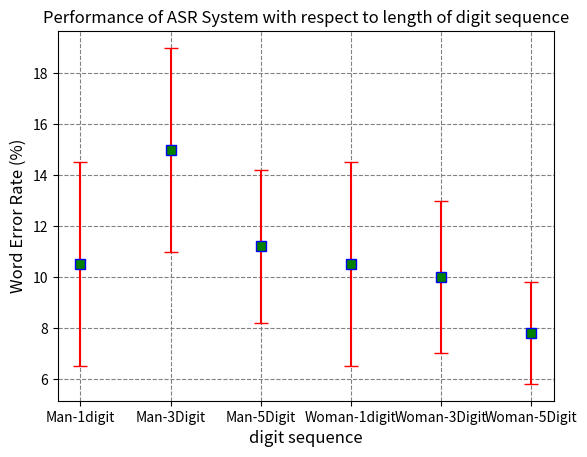

Write Python code to recreate this figure.
from matplotlib import pyplot as plt
import math


def get_confidence_interval(wer, words):
    x = wer/100
    print(x)
    return round(1.96 * math.sqrt((x * (1-x))/words), 2) * 100


# this was for man with 35 SNR db data with 5 different models
language_models = ["Man-1digit","Man-3Digit","Man-5Digit", "Woman-1digit","Woman-3Digit","Woman-5Digit"]
wer = [10.5, 15, 11.2, 10.5, 10, 7.8]
words = [200,300,500,200,300,500]
#some confidence interval
ci = [ get_confidence_interval(w,i) for w, i in zip(wer, words)]

fig, ax = plt.subplots()


ax.errorbar(x=language_models, y=wer, yerr=ci, color="red", capsize=5,
             linestyle="None",
             marker="s", markersize=7, mfc="green", mec="blue")
ax.set_axisbelow(True)
ax.yaxis.grid(color='gray', linestyle='dashed')
ax.xaxis.grid(color='gray', linestyle='dashed')

plt.xlabel("digit sequence", fontsize=12)

plt.ylabel("Word Error Rate (%)", fontsize=12)
plt.title("Performance of ASR System with respect to length of digit sequence", fontsize=12)
plt.show()
